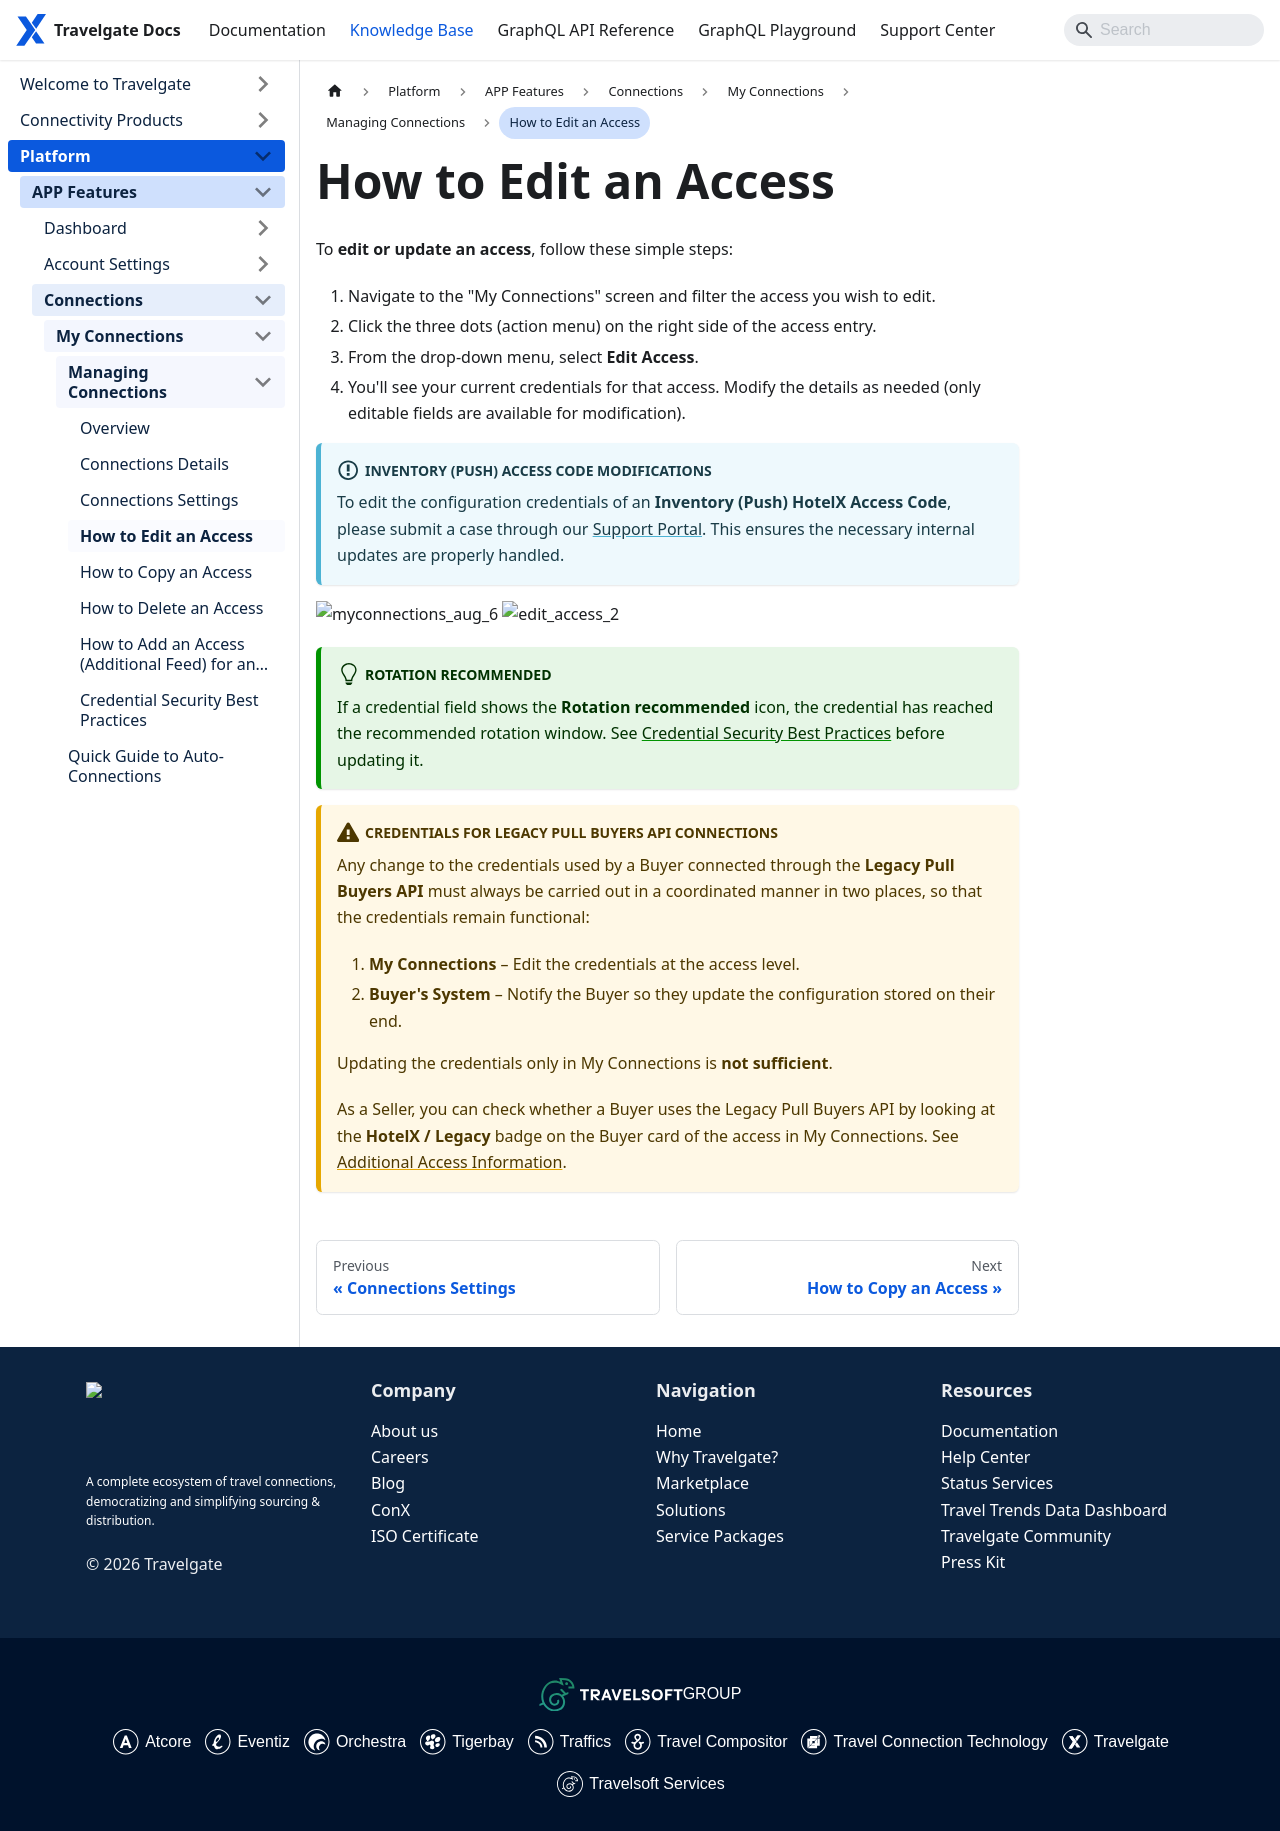

repository: Travelgate/documentation · page: kb/platform/app-features/connections/my-connections/managing-connections/edit-access/index.html · generator: docusaurus

---
sidebar_position: 4
---

# How to Edit an Access

To **edit or update an access**, follow these simple steps:

1. Navigate to the "My Connections" screen and filter the access you wish to edit.
2. Click the three dots (action menu) on the right side of the access entry.
3. From the drop-down menu, select **Edit Access**.
4. You'll see your current credentials for that access. Modify the details as needed (only editable fields are available for modification).

:::info Inventory (Push) Access Code Modifications
To edit the configuration credentials of an **Inventory (Push) HotelX Access Code**, please submit a case through our [Support Portal](/kb/platform/support-portal/how-to-submit-case). This ensures the necessary internal updates are properly handled.
:::

![myconnections_aug_6](https://storage.travelgate.com/kbase/myconnections_aug_6.jpg)
![edit_access_2](https://storage.travelgate.com/kbase/edit_access_2.jpg)

:::tip Rotation Recommended
If a credential field shows the **Rotation recommended** icon, the credential has reached the recommended rotation window. See [Credential Security Best Practices](/kb/platform/app-features/connections/my-connections/managing-connections/credential-rotation) before updating it.
:::

:::warning Credentials for Legacy Pull Buyers API connections
Any change to the credentials used by a Buyer connected through the **Legacy Pull Buyers API** must always be carried out in a coordinated manner in two places, so that the credentials remain functional:

1. **My Connections** – Edit the credentials at the access level.
2. **Buyer's System** – Notify the Buyer so they update the configuration stored on their end.

Updating the credentials only in My Connections is **not sufficient**.

As a Seller, you can check whether a Buyer uses the Legacy Pull Buyers API by looking at the **HotelX / Legacy** badge on the Buyer card of the access in My Connections. See [Additional Access Information](/kb/platform/app-features/connections/my-connections/managing-connections/connections-details#additional-access-information).
:::
